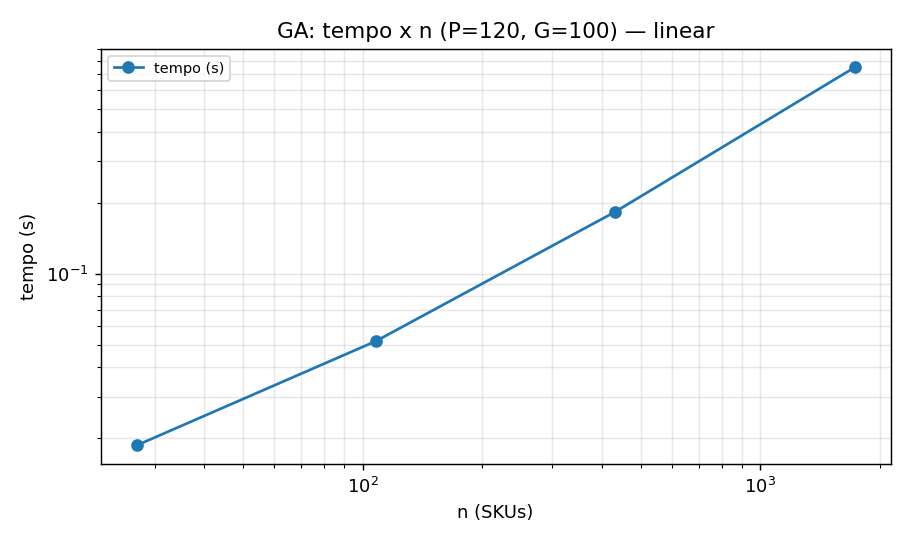

The file beside this chart, header and first rows:
variavel, n, P, G, tempo_s, pico_kib, avaliacoes_por_s
n (SKUs), 27, 120, 100, 0.0187, 244.9, 641852
n (SKUs), 108, 120, 100, 0.05174, 908.9, 231939
n (SKUs), 432, 120, 100, 0.1829, 3409, 65605
n (SKUs), 1728, 120, 100, 0.7486, 13410, 16029
P (população), 27, 40, 100, 0.009872, 86.74, 405192
P (população), 27, 120, 100, 0.01875, 244.9, 639957
P (população), 27, 360, 100, 0.04401, 707.2, 818067
